Run: headless pygame with SDL's dummy video driver; simulated clock (each Clock.tick advances the game by its frame time, no real sleeping); random seed 0; keys injected as events and as key.get_pressed() state; no mouse input.
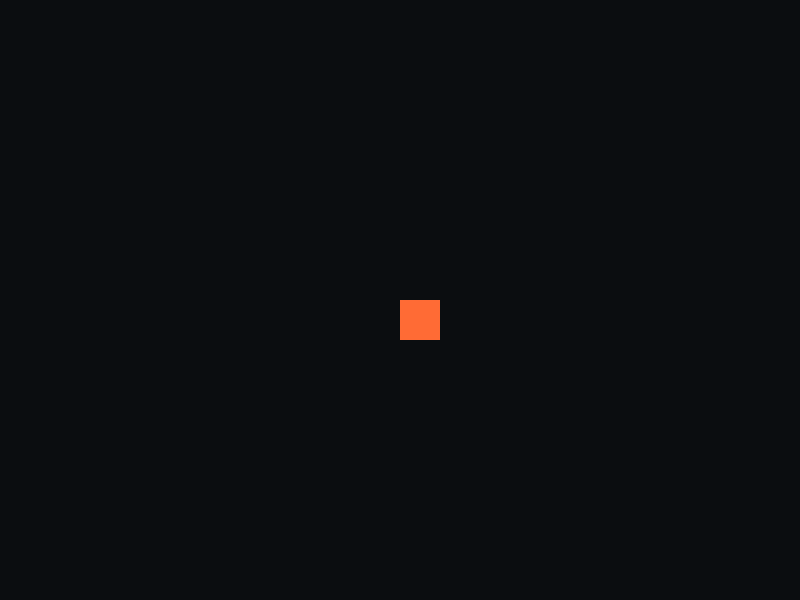
Frame 1 of 4 · flips 1–60 · no input
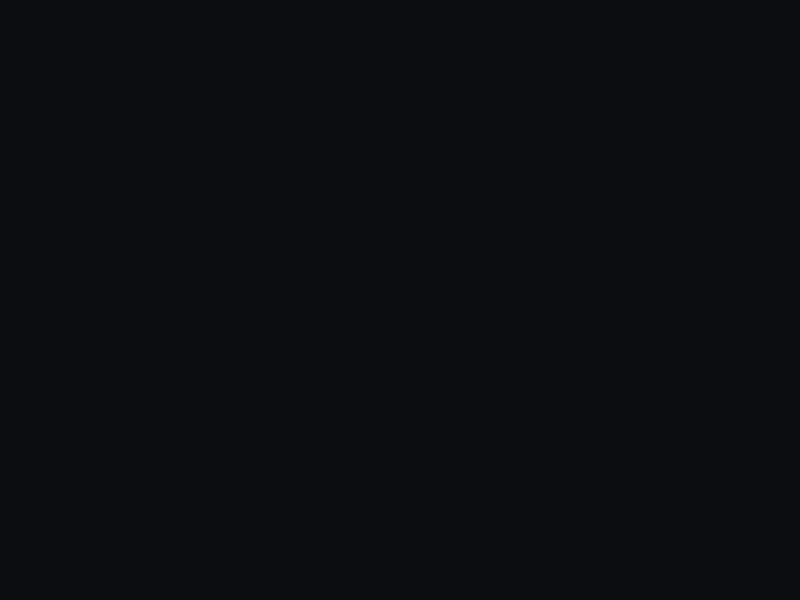
Frame 2 of 4 · flips 61–180 · tapped SPACE, RETURN · held RIGHT (→), D
Frame 3 of 4 · flips 181–300 · held DOWN (↓), S · screen unchanged from frame 2, image omitted
Frame 4 of 4 · flips 301–420 · held LEFT (←), A, UP (↑), W · screen same as frame 1, image omitted

The pygame program that drew these frames:

import pygame
pygame.init()
screen = pygame.display.set_mode((800, 600))
clock = pygame.time.Clock()
x, y = 400, 300
a, b = 400, 300

running = True
while running:
    for event in pygame.event.get():
        if event.type == pygame.QUIT:
            running = False

    keys = pygame.key.get_pressed()
    if keys[pygame.K_LEFT]:  x -= 5
    if keys[pygame.K_RIGHT]: x += 5
    if keys[pygame.K_UP]:    y -= 5
    if keys[pygame.K_DOWN]:  y += 5
    if keys[pygame.K_a]:  a -= 5
    if keys[pygame.K_d]: a += 5
    if keys[pygame.K_w]:    b -= 5
    if keys[pygame.K_s]:  b += 5

    screen.fill((11, 13, 16))
    pygame.draw.rect(screen, (255, 107, 53), (x, y, 40, 40))
    pygame.draw.rect(screen, (255, 107, 53), (a, b, 40, 40))
    pygame.display.flip()
    clock.tick(60)

pygame.quit()
